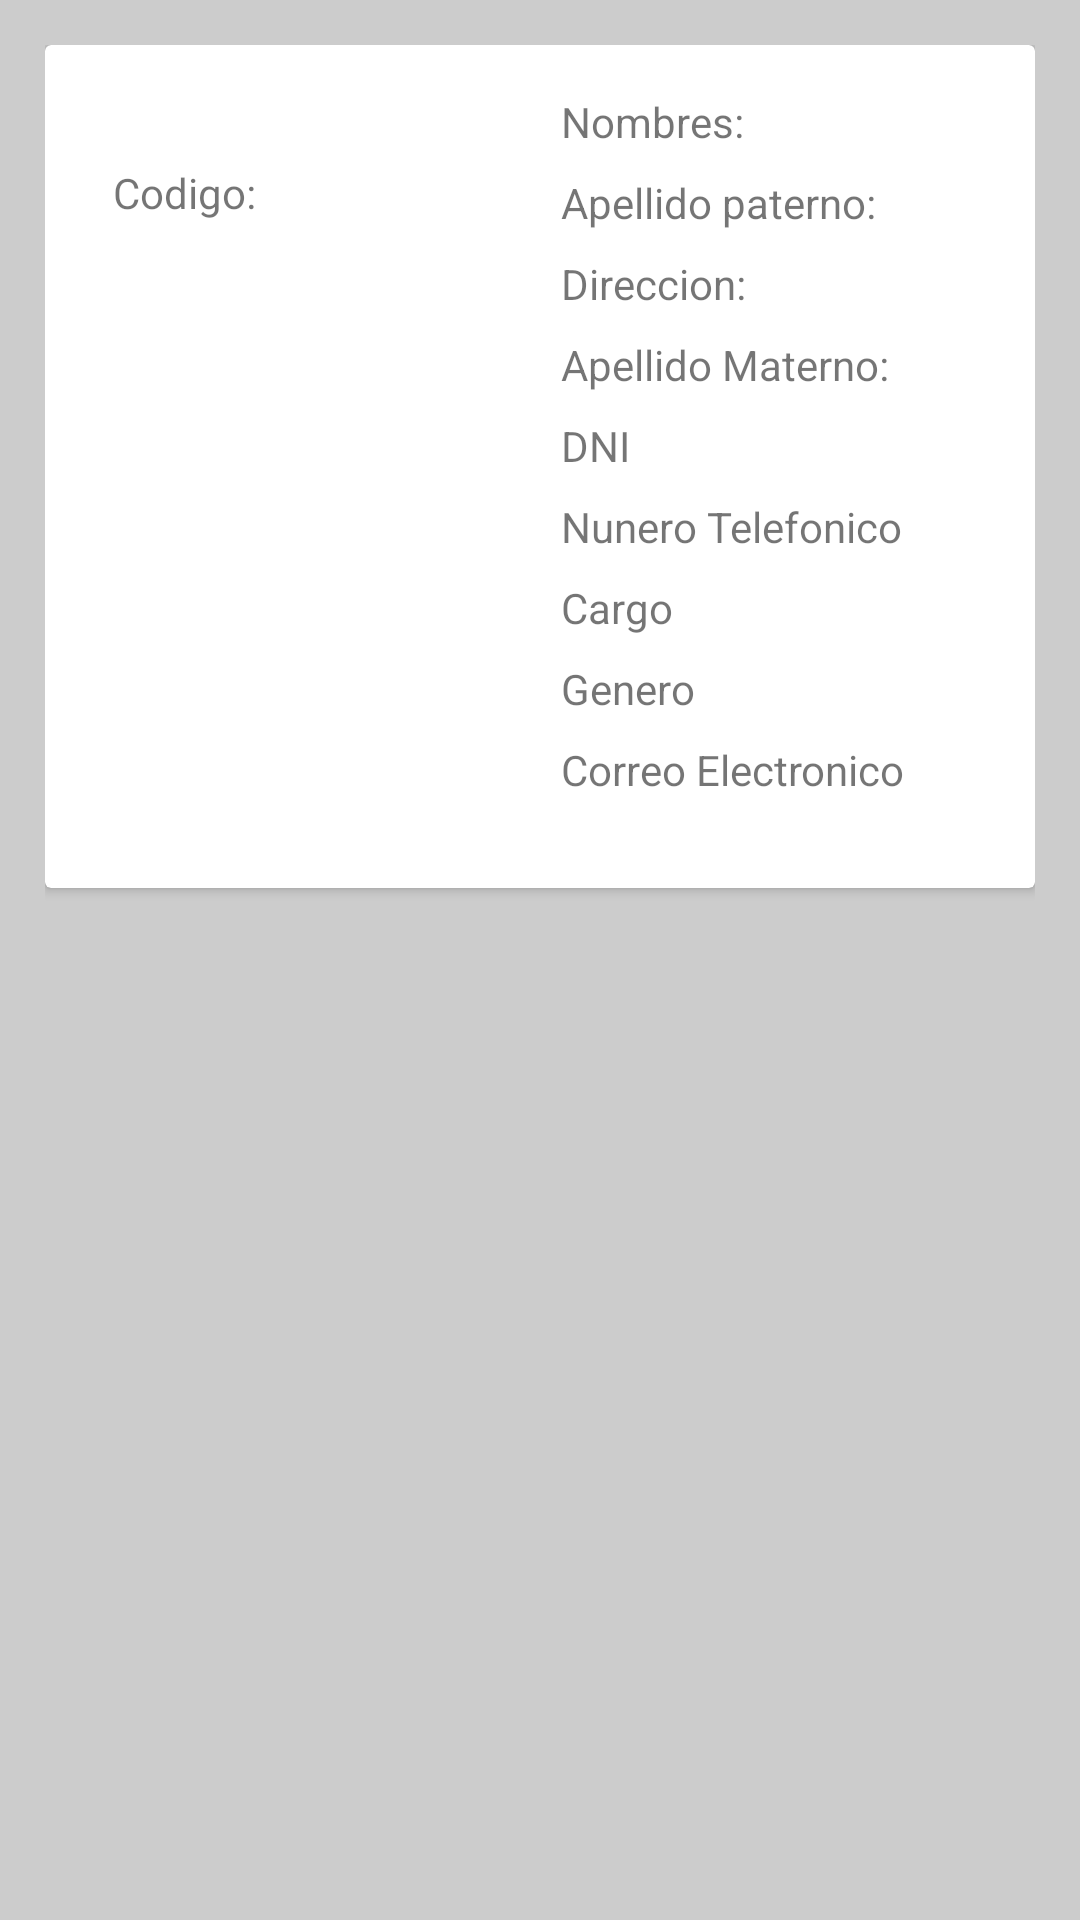

Layout XML and referenced resources for this Android screen:
<!-- AndroidManifest.xml: application theme AppTemamainTercero -->
<!-- res/layout/diseno_fila_trabajadores.xml -->
<?xml version="1.0" encoding="utf-8"?>
<androidx.constraintlayout.widget.ConstraintLayout xmlns:android="http://schemas.android.com/apk/res/android"
    xmlns:app="http://schemas.android.com/apk/res-auto"
    xmlns:tools="http://schemas.android.com/tools"
    android:layout_width="match_parent"
    android:layout_height="match_parent"
    android:background="#ccc"
    android:orientation="vertical"
    android:padding="15dp">

    <androidx.cardview.widget.CardView
        android:layout_width="match_parent"
        android:layout_height="wrap_content"
        app:layout_constraintTop_toTopOf="parent">

        <androidx.constraintlayout.widget.ConstraintLayout
            android:layout_width="match_parent"
            android:layout_height="281dp">

            <TextView
                android:id="@+id/tvCod_trabajadores"
                android:layout_width="wrap_content"
                android:layout_height="wrap_content"
                android:text="Codigo:"
                app:layout_constraintBottom_toTopOf="@+id/lvimgTrabajador"
                app:layout_constraintEnd_toEndOf="parent"
                app:layout_constraintHorizontal_bias="0.08"
                app:layout_constraintStart_toStartOf="parent"
                app:layout_constraintTop_toTopOf="parent"
                app:layout_constraintVertical_bias="0.78" />

            <TextView
                android:id="@+id/tvNombresTrabajadores"
                android:layout_width="wrap_content"
                android:layout_height="wrap_content"
                android:layout_marginStart="16dp"
                android:layout_marginTop="16dp"
                android:text="Nombres:"
                app:layout_constraintStart_toEndOf="@+id/lvimgTrabajador"
                app:layout_constraintTop_toTopOf="parent" />

            <TextView
                android:id="@+id/tvApellidoPaternoTrabajadores"
                android:layout_width="wrap_content"
                android:layout_height="wrap_content"
                android:layout_marginStart="16dp"
                android:layout_marginTop="8dp"
                android:text="Apellido paterno:"
                app:layout_constraintStart_toEndOf="@+id/lvimgTrabajador"
                app:layout_constraintTop_toBottomOf="@+id/tvNombresTrabajadores" />

            <TextView
                android:id="@+id/tvApellidoMaterno"
                android:layout_width="wrap_content"
                android:layout_height="wrap_content"
                android:layout_marginStart="16dp"
                android:layout_marginTop="8dp"
                android:text="Apellido Materno:"
                app:layout_constraintStart_toEndOf="@+id/lvimgTrabajador"
                app:layout_constraintTop_toBottomOf="@+id/tvDirecionTrabajador" />

            <TextView
                android:id="@+id/tvDniTrabajador"
                android:layout_width="wrap_content"
                android:layout_height="wrap_content"
                android:layout_marginStart="16dp"
                android:layout_marginTop="8dp"
                android:text="DNI"
                app:layout_constraintStart_toEndOf="@+id/lvimgTrabajador"
                app:layout_constraintTop_toBottomOf="@+id/tvApellidoMaterno" />

            <TextView
                android:id="@+id/tvDirecionTrabajador"
                android:layout_width="wrap_content"
                android:layout_height="wrap_content"
                android:layout_marginStart="16dp"
                android:layout_marginTop="8dp"
                android:text="Direccion:"
                app:layout_constraintStart_toEndOf="@+id/lvimgTrabajador"
                app:layout_constraintTop_toBottomOf="@+id/tvApellidoPaternoTrabajadores" />

            <TextView
                android:id="@+id/tvTelefonoTrabajador"
                android:layout_width="wrap_content"
                android:layout_height="wrap_content"
                android:layout_marginStart="16dp"
                android:layout_marginTop="8dp"
                android:text="Nunero Telefonico"
                app:layout_constraintStart_toEndOf="@+id/lvimgTrabajador"
                app:layout_constraintTop_toBottomOf="@+id/tvDniTrabajador" />

            <TextView
                android:id="@+id/tvCargotrabajador"
                android:layout_width="wrap_content"
                android:layout_height="wrap_content"
                android:layout_marginStart="16dp"
                android:layout_marginTop="8dp"
                android:text="Cargo"
                app:layout_constraintStart_toEndOf="@+id/lvimgTrabajador"
                app:layout_constraintTop_toBottomOf="@+id/tvTelefonoTrabajador" />

            <TextView
                android:id="@+id/tvSexoTrabajador"
                android:layout_width="wrap_content"
                android:layout_height="wrap_content"
                android:layout_marginStart="16dp"
                android:layout_marginTop="8dp"
                android:text="Genero"
                app:layout_constraintStart_toEndOf="@+id/lvimgTrabajador"
                app:layout_constraintTop_toBottomOf="@+id/tvCargotrabajador" />

            <TextView
                android:id="@+id/tvCorreoTrabajador"
                android:layout_width="wrap_content"
                android:layout_height="wrap_content"
                android:layout_marginStart="16dp"
                android:layout_marginTop="8dp"
                android:text="Correo Electronico"
                app:layout_constraintStart_toEndOf="@+id/lvimgTrabajador"
                app:layout_constraintTop_toBottomOf="@+id/tvSexoTrabajador" />

            <ImageView
                android:id="@+id/lvimgTrabajador"
                android:layout_width="140dp"
                android:layout_height="140dp"
                android:layout_marginStart="16dp"
                app:layout_constraintBottom_toBottomOf="parent"
                app:layout_constraintStart_toStartOf="parent"
                app:layout_constraintTop_toTopOf="parent"
                app:layout_constraintVertical_bias="0.496"
                tools:srcCompat="@tools:sample/avatars" />

        </androidx.constraintlayout.widget.ConstraintLayout>
    </androidx.cardview.widget.CardView>

</androidx.constraintlayout.widget.ConstraintLayout>
<!-- resources referenced by this layout -->
<resources>
  <style name="AppTemamainTercero" parent="Theme.MaterialComponents.DayNight.NoActionBar">
          
          <item name="colorPrimary">@color/purple_500</item>
          <item name="colorPrimaryVariant">@color/purple_700</item>
          <item name="colorOnPrimary">@color/white</item>
          
          <item name="colorSecondary">@color/teal_200</item>
          <item name="colorSecondaryVariant">@color/teal_700</item>
          <item name="colorOnSecondary">@color/black</item>
          
          <item name="android:statusBarColor" tools:targetApi="l">?attr/colorPrimaryVariant</item>
          
      </style>
  <color name="purple_500">#FF6200EE</color>
  <color name="purple_700">#FF3700B3</color>
  <color name="white">#FFFFFFFF</color>
  <color name="teal_200">#FF03DAC5</color>
  <color name="teal_700">#FF018786</color>
  <color name="black">#FF000000</color>
</resources>
